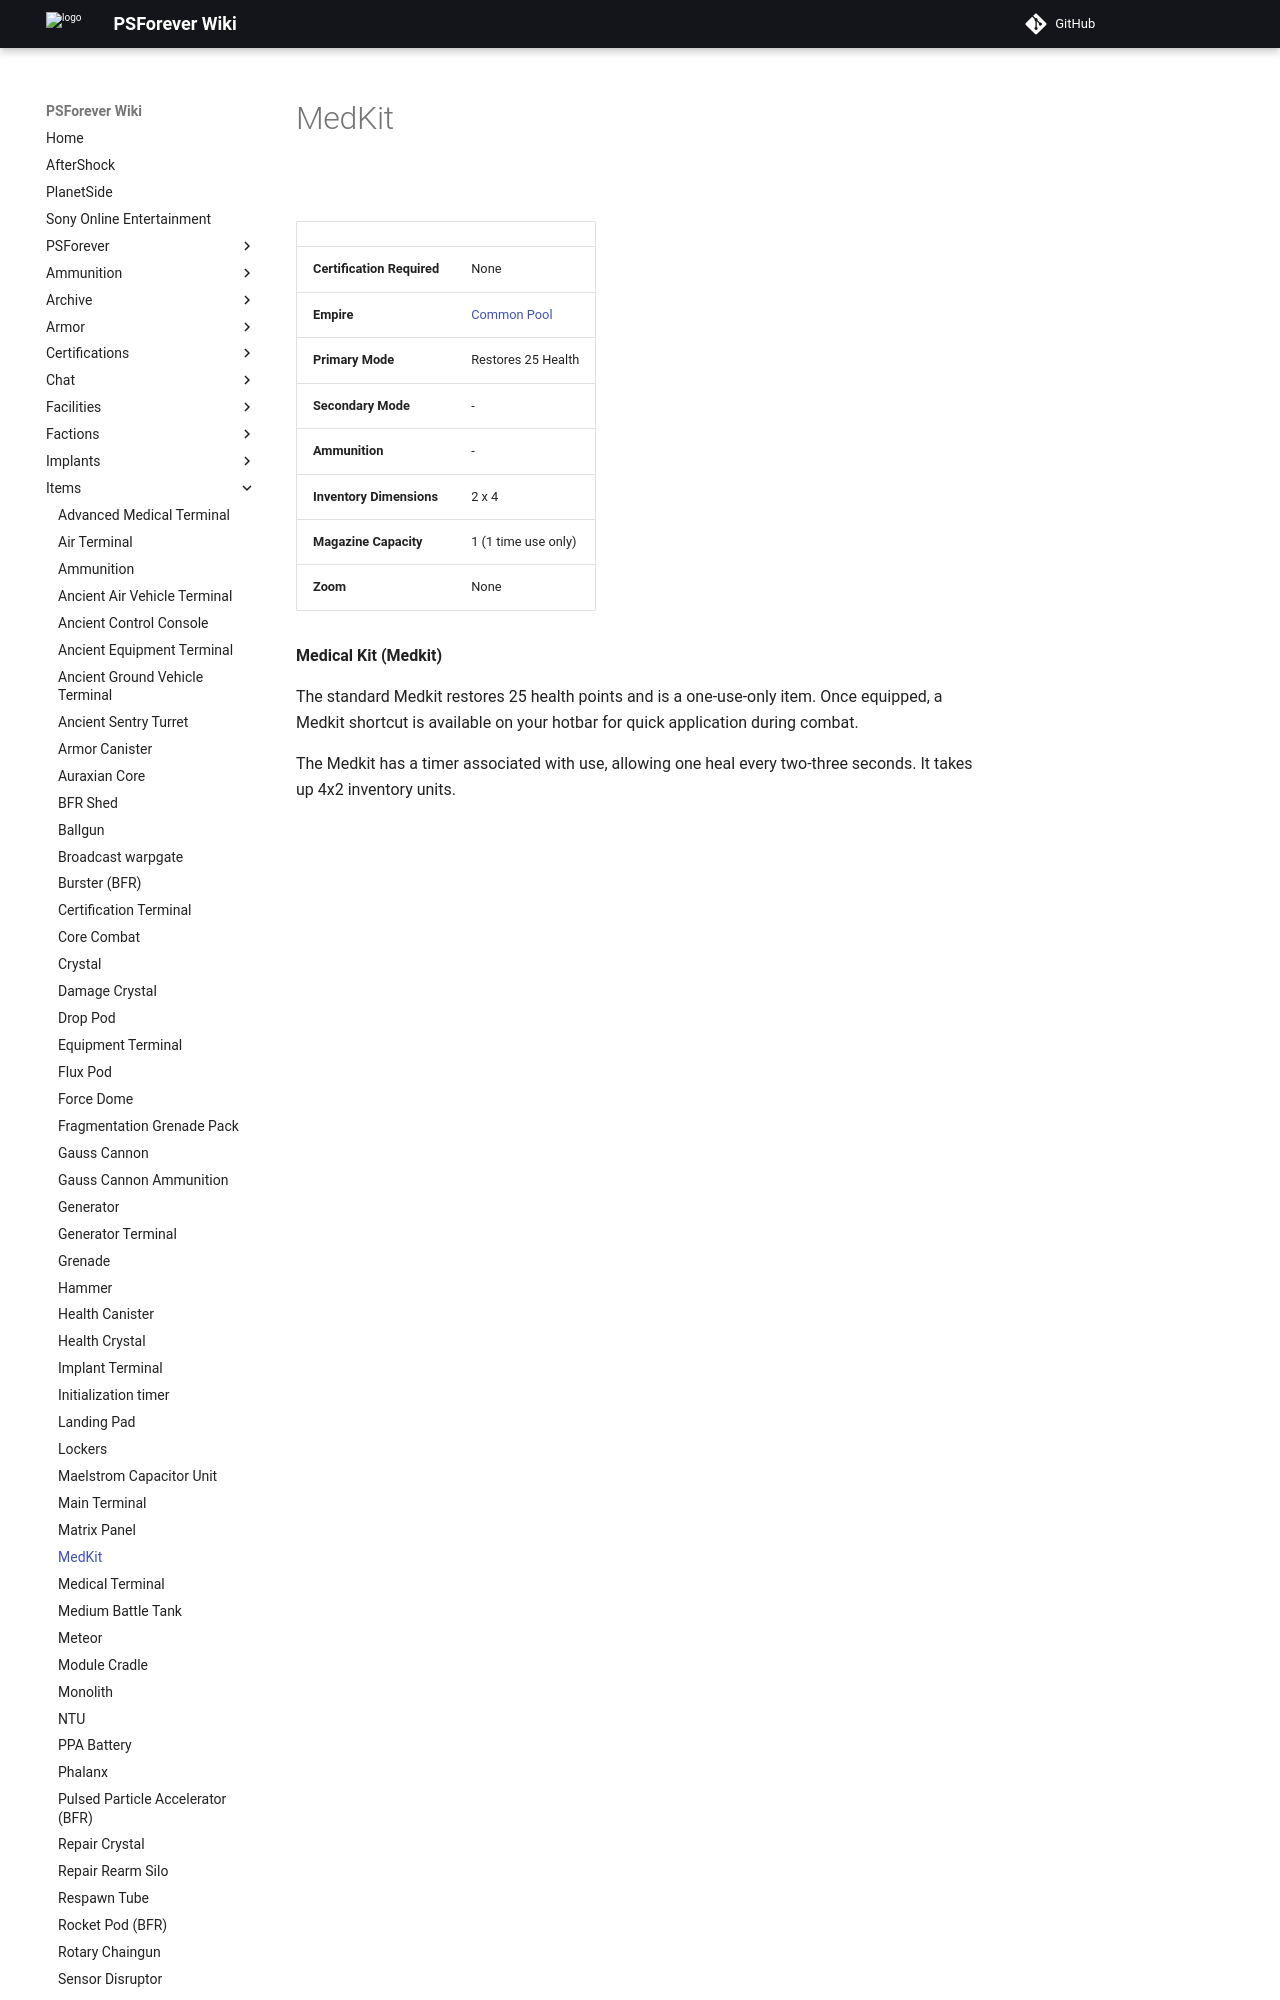

repository: psforever/wiki · page: items/MedKit/index.html · generator: mkdocs

# MedKit

![](../images/PSScreenShot0298.jpg "PSScreenShot0298.jpg")

|                            |                                              |
| -------------------------- | -------------------------------------------- |
| **Certification Required** | None                                         |
| **Empire**                 | [Common Pool](../terminology/Common_Pool.md) |
| **Primary Mode**           | Restores 25 Health                           |
| **Secondary Mode**         | \-                                           |
| **Ammunition**             | \-                                           |
| **Inventory Dimensions**   | 2 x 4                                        |
| **Magazine Capacity**      | 1 (1 time use only)                          |
| **Zoom**                   | None                                         |

**Medical Kit (Medkit)**
